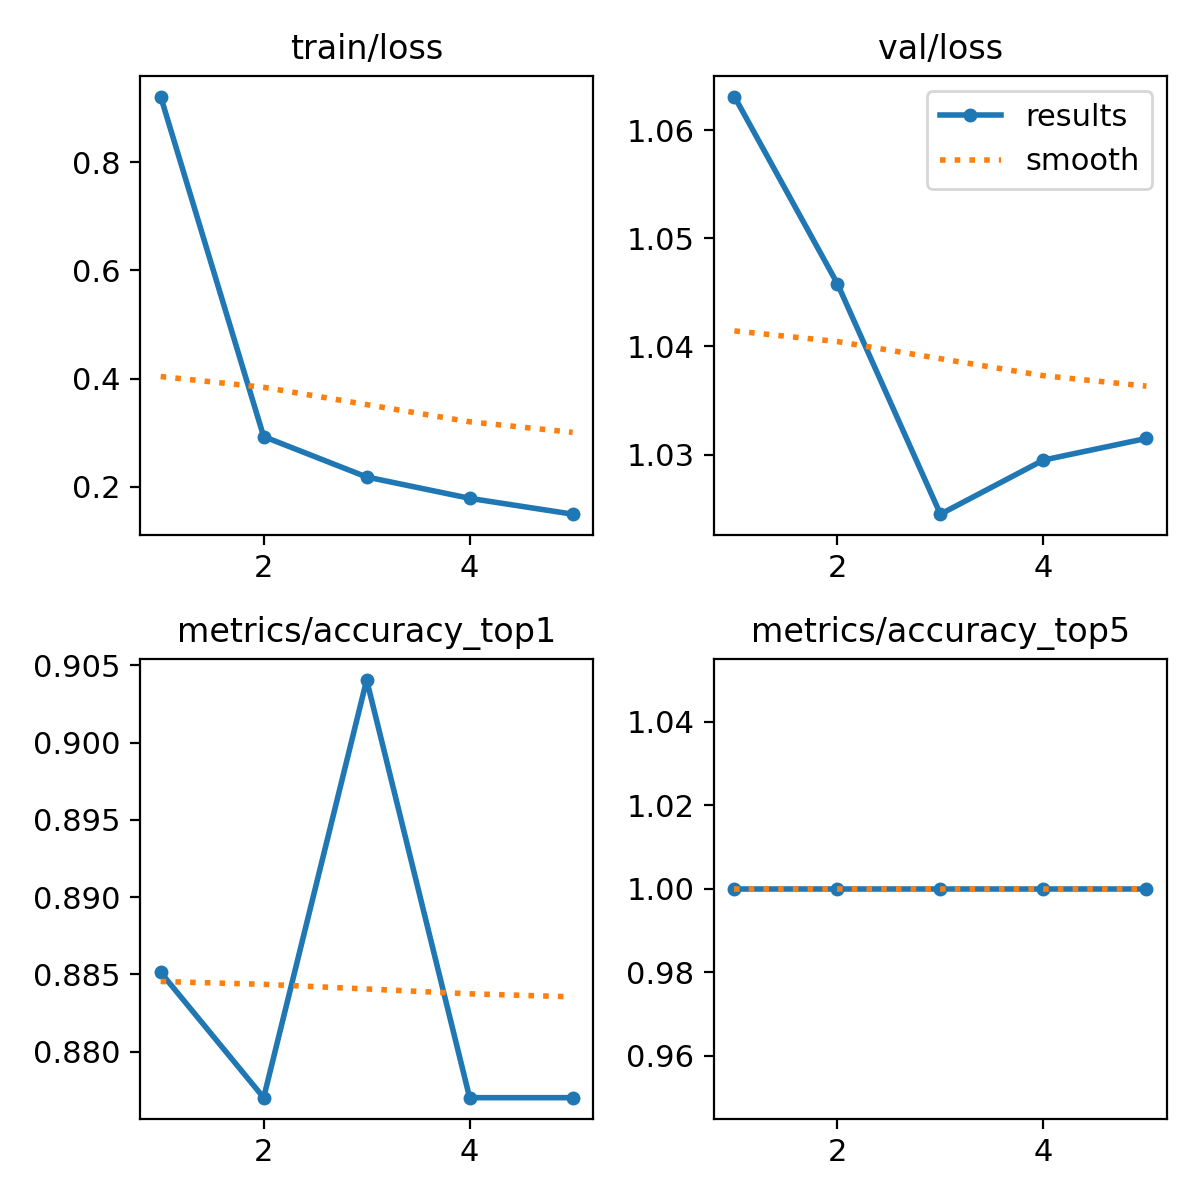

The table this chart was drawn from, first rows:
epoch, train/loss, metrics/accuracy_top1, metrics/accuracy_top5, val/loss, lr/pg0, lr/pg1, lr/pg2
1, 0.9216, 0.8851, 1, 1.063, 0.0002369, 0.0002369, 0.0002369
2, 0.2928, 0.877, 1, 1.046, 0.0003809, 0.0003809, 0.0003809
3, 0.218, 0.9041, 1, 1.024, 0.0004306, 0.0004306, 0.0004306
4, 0.1786, 0.877, 1, 1.03, 0.0002899, 0.0002899, 0.0002899
5, 0.1492, 0.877, 1, 1.032, 0.0002899, 0.0002899, 0.0002899
